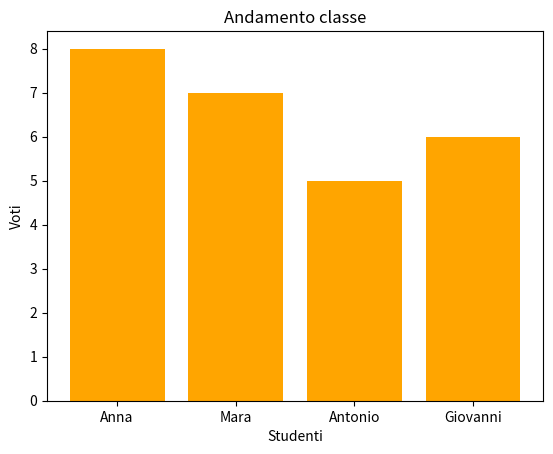

Python code for this plot:
import matplotlib.pyplot as plt

studenti = ['Anna', 'Mara', 'Antonio', 'Giovanni']
voti = [8, 7, 5, 6]

plt.figure()
plt.bar(studenti, voti, color='orange')
plt.title('Andamento classe')
plt.xlabel('Studenti')
plt.ylabel('Voti')
plt.show()